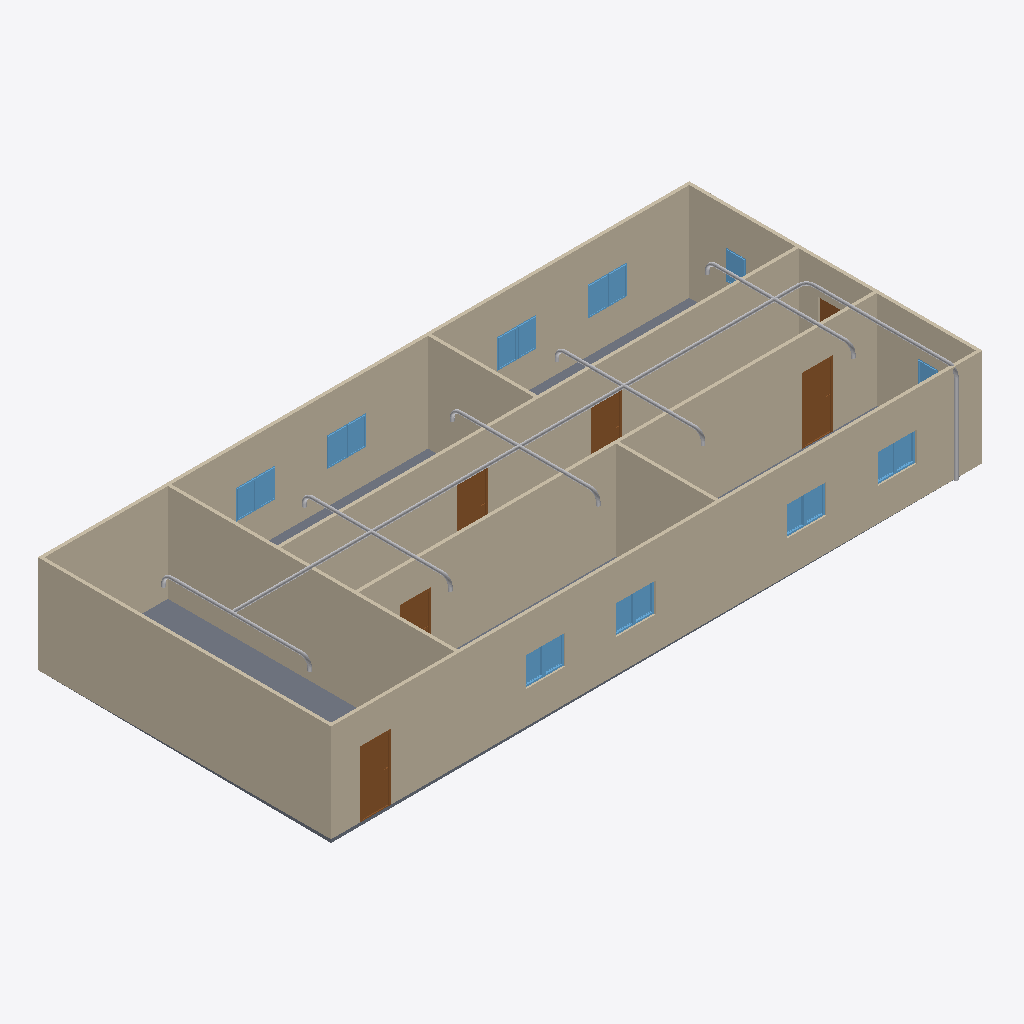
Isometric view of an IFC building model (IFC-SPF (STEP), schema IFC4, length unit metre), seen from the south-west, elements coloured by IFC class: 20 other elements (light grey), 18 windows (light blue), 9 walls (beige), 6 doors (brown), 1 slab (grey).
Extent 20.0 m × 9.1 m × 3.1 m (x, y, z). Storeys (2): GF at 0.00 m; Piping at 3.00 m. Elements (54): 18 IfcWindow, 12 IfcPipeFitting, 9 IfcWall, 8 IfcPipeSegment, 6 IfcDoor, 1 IfcSlab.

HEADER;
FILE_DESCRIPTION(('ViewDefinition[DesignTransferView]'),'2;1');
FILE_NAME('s09-activity.ifc','2026-11-13T15:51:39+08:00',(''),(''),'IfcOpenShell 0.8.5-post1','Bonsai 0.8.5-post1','Nobody');
FILE_SCHEMA(('IFC4'));
ENDSEC;
DATA;
#1=IFCPROJECT('1l4KqzPg9APwJzTSXJnQbj',$,'My Project',$,$,$,$,(#14,#26),#9);
#31=IFCSITE('1GKO1AHKzA0wLUP9eqTgJt',$,'My Site',$,$,#54,$,$,$,$,$,$,$,$);
#37=IFCBUILDING('3iGBFCdRn6GBXfLBPvPWqx',$,'My Building',$,$,#60,$,$,$,$,$,$);
#43=IFCBUILDINGSTOREY('3DIsCg3OD5tPov22C1m$7R',$,'GF',$,$,#66,$,$,$,$);
#4681=IFCBUILDINGSTOREY('1gNtdIOZH7wvcBep6M9$0K',$,'Piping',$,$,#4702,$,$,$,$);
#351=IFCWALL('3RVOxJKsTCJB_V_UMUMPxa',$,'Wall',$,$,#614,#359,$,$);
#403=IFCWALL('3yv8chYx5EEwBHhGyf1Zs4',$,'Wall',$,$,#550,#409,$,$);
#2967=IFCWALL('34gaY2lWL6yvKtRVsxn2QZ',$,'Wall',$,$,#3119,#2973,$,$);
#3005=IFCWALL('21PnV9QhT59wmLG3xuH8uA',$,'Wall',$,$,#3222,#3011,$,$);
#428=IFCWALL('2lwt2gmIX6IRcOYTRzaebH',$,'Wall',$,$,#582,#434,$,$);
#780=IFCWALL('3_SMQPk8v65vHJlcsqTH9K',$,'Wall',$,$,#3750,#786,$,$);
#378=IFCWALL('3ZP57Q9Az01wBJKnOFnGN5',$,'Wall',$,$,#389,#384,$,$);
#3756=IFCSLAB('2DzY5m95PAgulGZIFyof$V',$,'Slab',$,$,#3764,#3771,$,$);
#1134=IFCWALL('3n2lYU0pn1yxw$aJ6qf9q$',$,'Wall',$,$,#1145,#1140,$,$);
#1096=IFCWALL('2GKvflePLA5wrozkuUBeOt',$,'Wall',$,$,#3755,#1102,$,$);
#4745=IFCPIPESEGMENT('3q40tH$SLCU8Apo5E4PjJS',$,'PipeSegment',$,$,#6041,#4758,$,$);
#3298=IFCDOOR('1tlpiwcpDEaf8LlTG$IjHm',$,'Door',$,$,#3346,#3306,$,2.0,0.899999976158142,$,$,$);
#3697=IFCDOOR('3vrVcDmJT8BPL3AVIX1hrx',$,'Door',$,$,#3745,#3705,$,2.0,0.899999976158142,$,$,$);
#3195=IFCDOOR('04dafkjif2QvgCizUODKqT',$,'Door',$,$,#3248,#3203,$,2.0,0.899999976158142,$,$,$);
#3249=IFCDOOR('1Dl6RoeYfAZ9vElny4Vrwc',$,'Door',$,$,#3297,#3257,$,2.0,0.899999976158142,$,$,$);
#3146=IFCDOOR('3JFyveaxzFQPuadvnfgsSt',$,'Door',$,$,#3194,#3154,$,2.0,0.899999976158142,$,$,$);
#2151=IFCWINDOW('21BZjpQl56nhEUZTnLzwPa',$,'Window',$,$,#3882,#2159,$,0.899999976158142,0.600000023841858,$,$,$);
#3817=IFCWINDOW('3UDGGRCMf0eQ7KzP346i3s',$,'Window',$,$,#3915,#3830,$,0.899999976158142,0.600000023841858,$,$,$);
#3883=IFCWINDOW('2mB7yZBr94jO1u6ABHNNfi',$,'Window',$,$,#4070,#3896,$,0.899999976158142,0.600000023841858,$,$,$);
#2004=IFCWINDOW('084R0U5ZfENxzAMcY953dJ',$,'Window.004',$,$,#3816,#2012,$,0.899999976158142,0.600000023841858,$,$,$);
#5972=IFCPIPESEGMENT('08h6$4cSz9BucSDZbvj9mj',$,'PipeSegment',$,$,#6021,#5983,$,$);
#4887=IFCPIPESEGMENT('07DoPANkz5Xgvp_PmFNLSi',$,'PipeSegment',$,$,#6451,#4898,$,$);
#2053=IFCWINDOW('1lCgtbxvrCOvIN6Ovq7cxG',$,'Window.005',$,$,#3849,#2061,$,0.899999976158142,0.600000023841858,$,$,$);
#2102=IFCWINDOW('0qxhXdS692oQ02IovPWZze',$,'Window',$,$,#3783,#2110,$,0.899999976158142,0.600000023841858,$,$,$);
#3784=IFCWINDOW('2kdy0$N1j6xfArLPHO8iXV',$,'Window',$,$,#4037,#3797,$,0.899999976158142,0.600000023841858,$,$,$);
#3850=IFCWINDOW('1KZ0hswEv8Y85I45LIbeO6',$,'Window',$,$,#3948,#3863,$,0.899999976158142,0.600000023841858,$,$,$);
#3916=IFCWINDOW('1nF5DO2Y576f2os198Pa$w',$,'Window',$,$,#4645,#3929,$,0.899999976158142,0.600000023841858,$,$,$);
#3977=IFCWINDOW('1JxQqa9lv44uh6X6C$pCvy',$,'Window',$,$,#4655,#3990,$,0.899999976158142,0.600000023841858,$,$,$);
#4038=IFCWINDOW('1obno6aB1AigQsvSLt216m',$,'Window',$,$,#4665,#4051,$,0.899999976158142,0.600000023841858,$,$,$);
#4099=IFCWINDOW('1yXKuc77T6oP9xC6_Jh3oj',$,'Window',$,$,#4675,#4112,$,0.899999976158142,0.600000023841858,$,$,$);
#5441=IFCPIPESEGMENT('0_JX3yQ512Y8BgIfw_UVz4',$,'PipeSegment',$,$,#6461,#5479,$,$);
#5709=IFCPIPESEGMENT('2mlSPYxkbDkecGuHp3wOab',$,'PipeSegment',$,$,#6491,#5743,$,$);
#5843=IFCPIPESEGMENT('1XYSMivEnFj8WBYBJWSImG',$,'PipeSegment',$,$,#6506,#5877,$,$);
#5575=IFCPIPESEGMENT('2$7NG3YMT1d9snA01Lzf_S',$,'PipeSegment',$,$,#6476,#5609,$,$);
#3949=IFCWINDOW('3ddlSYz898$ALTUEe0w5c8',$,'Window',$,$,#4650,#3962,$,0.899999976158142,0.600000023841858,$,$,$);
#4005=IFCWINDOW('2F2lpL1MnEbAkUO3AIcg9R',$,'Window',$,$,#4660,#4018,$,0.899999976158142,0.600000023841858,$,$,$);
#4071=IFCWINDOW('1Hl6gL3W1568yxKT79J40N',$,'Window',$,$,#4670,#4084,$,0.899999976158142,0.600000023841858,$,$,$);
#4127=IFCWINDOW('2f0bNBagzA_wQuoMl8pSVU',$,'Window',$,$,#4680,#4140,$,0.899999976158142,0.600000023841858,$,$,$);
#6211=IFCPIPESEGMENT('3mjhVhHsvCtxvVhrvXxPRt',$,'PipeSegment',$,$,#6287,#6247,$,$);
#1955=IFCWINDOW('1utAfJULv92AmQJknECKPH',$,'Window',$,$,#2003,#1963,$,0.899999976158142,0.600000023841858,$,$,$);
#1857=IFCWINDOW('2BTH616_b9fQyeVZq8gPsk',$,'Window',$,$,#1905,#1865,$,0.899999976158142,0.600000023841858,$,$,$);
#3043=IFCDOOR('1PxF51vafDKgnDVQUrfJzG',$,'Door',$,$,#3091,#3051,$,2.0,0.899999976158142,$,$,$);
#5490=IFCPIPEFITTING('2gbJlacmT9ZRW3LBnXNR1E',$,'PipeFitting',$,$,#6466,#5528,$,$);
#5667=IFCPIPEFITTING('0fZMYyI4r9HRdV$T7tkdEp',$,'PipeFitting',$,$,#6486,#5703,$,$);
#5230=IFCPIPEFITTING('33EcSpn8H83xfOgmKSrJlS',$,'PipeFitting',$,$,#6446,#5239,$,$);
#5893=IFCPIPEFITTING('3KY7hCmpT4CfXavO_ZFQ1Q',$,'PipeFitting',$,$,#6511,#5929,$,$);
#5801=IFCPIPEFITTING('361OxFVrHB7uXI5hJENuzB',$,'PipeFitting',$,$,#6501,#5837,$,$);
#6391=IFCPIPEFITTING('3slmzGHBz9LOaL9XokDv$y',$,'PipeFitting',$,$,#6422,#6399,$,$);
#6145=IFCPIPEFITTING('0mXTUWGVb4Axdw6Drjcjak',$,'PipeFitting',$,$,#6176,#6153,$,$);
#5529=IFCPIPEFITTING('2djMGDnUjE5PysSGH4SCST',$,'PipeFitting',$,$,#6471,#5569,$,$);
#5935=IFCPIPEFITTING('1E4ciR$9fAVu9KNlEPCesT',$,'PipeFitting',$,$,#6516,#5971,$,$);
#5625=IFCPIPEFITTING('1haklljwX5JPmgUniWnx0u',$,'PipeFitting',$,$,#6481,#5661,$,$);
#5405=IFCPIPEFITTING('0xddVS20bDfxVQC9RqEVsN',$,'PipeFitting',$,$,#6456,#5413,$,$);
#5759=IFCPIPEFITTING('1OFgXOB$n8sPEKcdNSnbiv',$,'PipeFitting',$,$,#6496,#5795,$,$);
ENDSEC;
